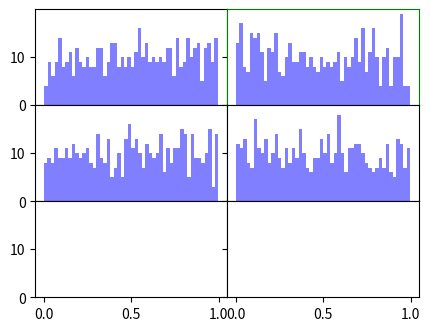

Here is the Python script that generated this plot:
'''
[redacted]
@date 2018-01-02
@des 第七章 数据可视化
这里主要练习Matplotlib的间距调整
Figure 和 Subplots
'''

import numpy as np
from numpy.random import random
import matplotlib.pyplot as plt

# 一次对figure对象和ax对象赋值
fig, axes = plt.subplots(3, 2, sharex=True, sharey=True)
#
plt.subplots_adjust(left=0.2, bottom=0.2, right=0.8, top=0.8, wspace=0, hspace=0)
axes[0][1].spines['bottom'].set_color('green')
axes[0][1].spines['top'].set_color('green')
axes[0][1].spines['left'].set_color('green')
axes[0][1].spines['right'].set_color('green')
for i in range(2):
    for j in range(2):
        axes[i, j].hist(random(500), bins=50, color='b', alpha=0.5)

plt.show()
